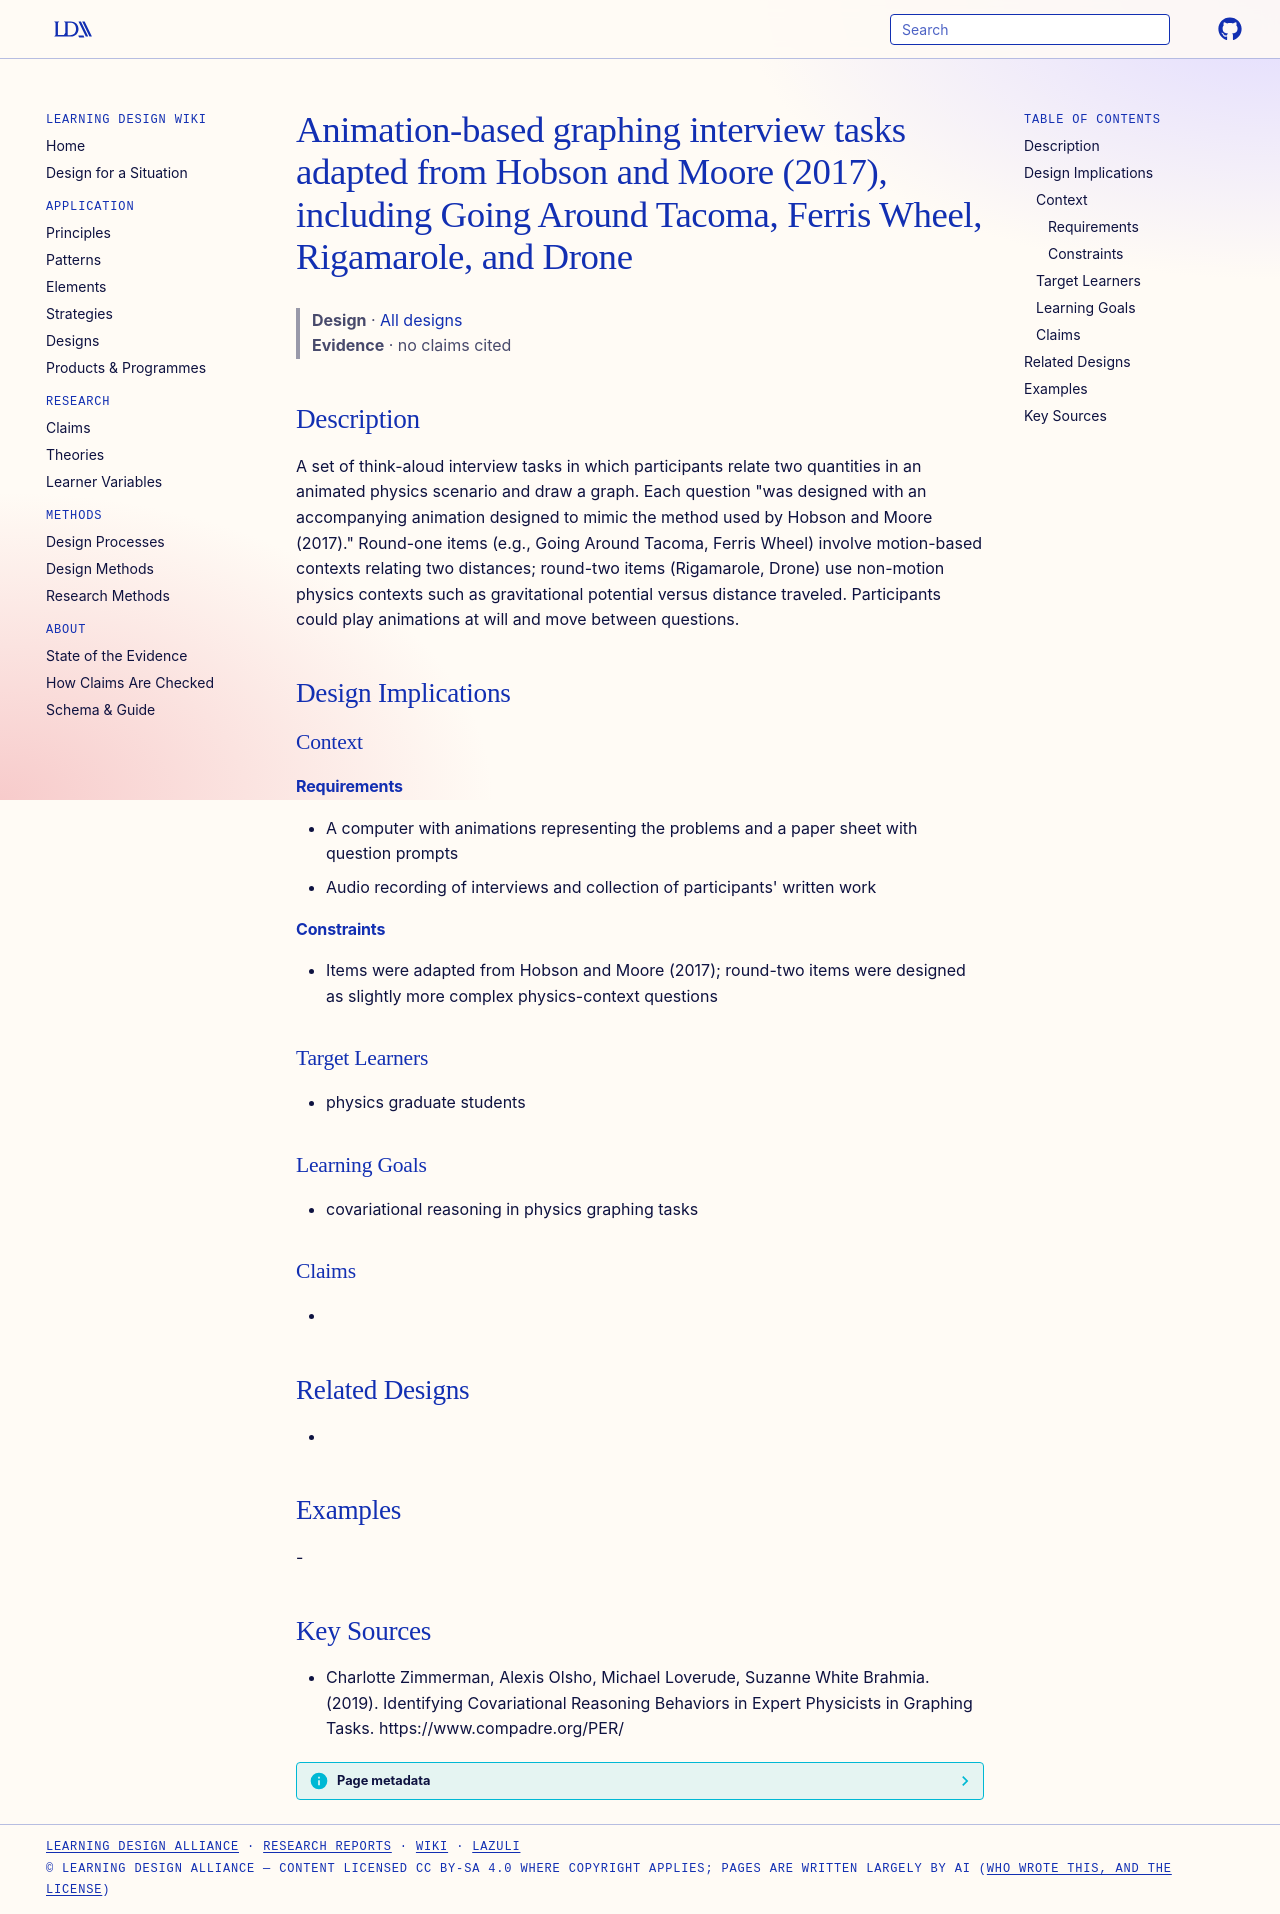

repository: Learning-Design-Alliance/learning-wiki · page: designs/physics-covariation-graphing-interview-tasks/index.html · generator: mkdocs

---
type: design
id: physics-covariation-graphing-interview-tasks
title: Animation-based graphing interview tasks adapted from Hobson and Moore (2017), including Going Around Tacoma, Ferris Wheel, Rigamarole, and Drone
description: A set of think-aloud interview tasks in which participants relate two quantities in an animated physics scenario and draw a graph.
status: review
generated:
  by: "process:settle-candidates"
  at: 2026-11-18
sources:
  - id: charlotte-zimmerman-2019
    resource: "https://www.compadre.org/PER/"
    title: "Charlotte Zimmerman, Alexis Olsho, Michael Loverude, Suzanne White Brahmia. (2019). Identifying Covariational Reasoning Behaviors in Expert Physicists in Graphing Tasks. https://www.compadre.org/PER/"
    author: Charlotte Zimmerman, Alexis Olsho, Michael Loverude, Suzanne White Brahmia
---

# Animation-based graphing interview tasks adapted from Hobson and Moore (2017), including Going Around Tacoma, Ferris Wheel, Rigamarole, and Drone

> **Design** · [All designs](index.md)
> **Evidence** · no claims cited

## Description
A set of think-aloud interview tasks in which participants relate two quantities in an animated physics scenario and draw a graph. Each question "was designed with an accompanying animation designed to mimic the method used by Hobson and Moore (2017)." Round-one items (e.g., Going Around Tacoma, Ferris Wheel) involve motion-based contexts relating two distances; round-two items (Rigamarole, Drone) use non-motion physics contexts such as gravitational potential versus distance traveled. Participants could play animations at will and move between questions.

## Design Implications

### Context
#### Requirements
- A computer with animations representing the problems and a paper sheet with question prompts
- Audio recording of interviews and collection of participants' written work
#### Constraints
- Items were adapted from Hobson and Moore (2017); round-two items were designed as slightly more complex physics-context questions

### Target Learners
- physics graduate students

### Learning Goals
- covariational reasoning in physics graphing tasks

### Claims
- 

## Related Designs
- 

## Examples
-

## Key Sources
- Charlotte Zimmerman, Alexis Olsho, Michael Loverude, Suzanne White Brahmia. (2019). Identifying Covariational Reasoning Behaviors in Expert Physicists in Graphing Tasks. https://www.compadre.org/PER/
